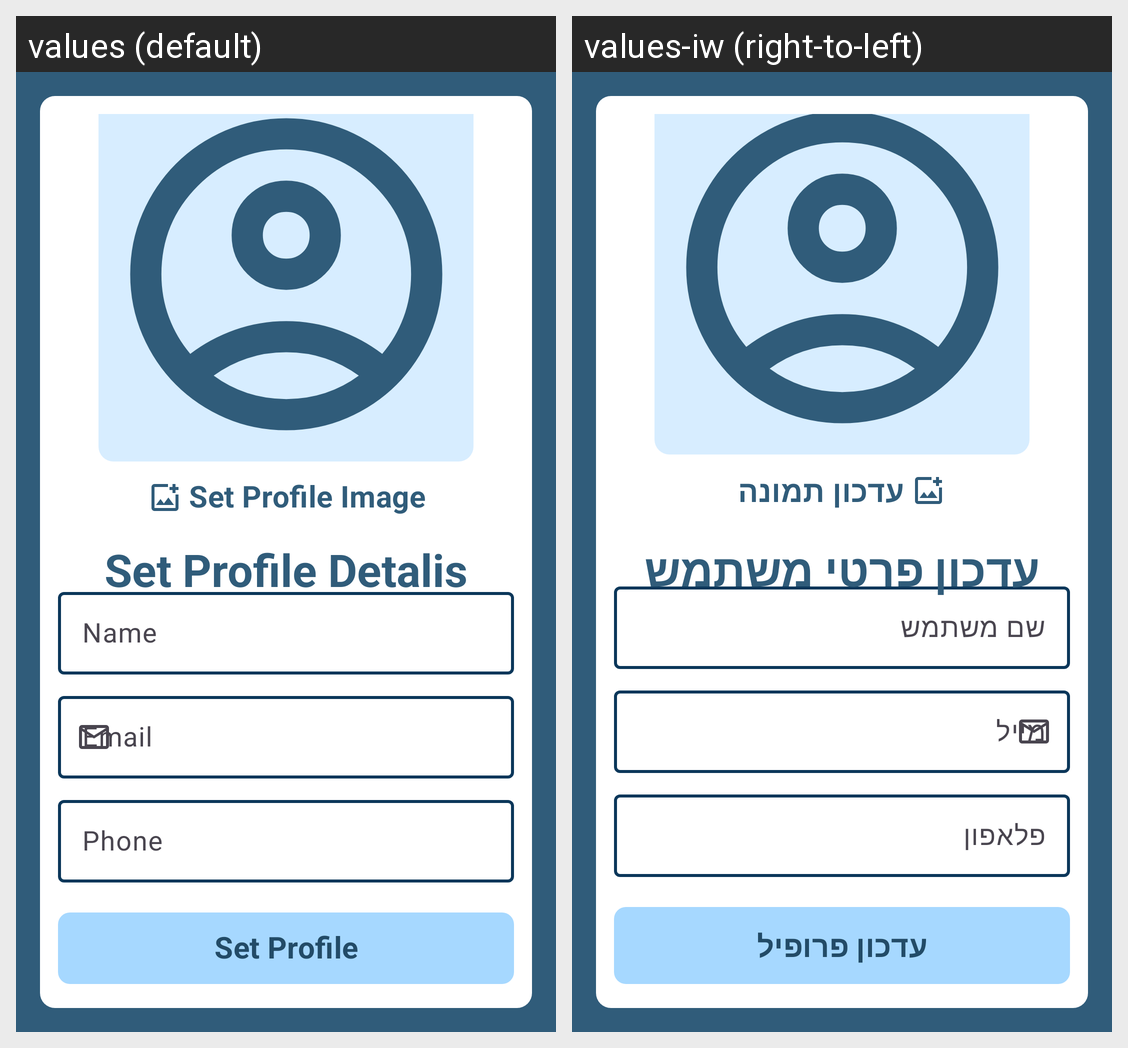

Strings drawn on this Android screen and how each of the app's shown locales translates them:
Android screen res/layout/fragment_user_profile.xml rendered under 2 locales, left to right: values (default), values-iw (right-to-left). Device: Nexus 5 (rendered at 1080×1920; each locale shown at half size, 540×960, under a caption strip naming it); theme Theme.StudyPlannerApp.
Strings drawn on this screen, with the default value and each locale's value (text and hints the layout hard-codes, and strings that could not be matched under every locale, appear in the picture but are not listed):

name
  values: Name
  values-iw: שם משתמש

phone
  values: Phone
  values-iw: פלאפון

set_profile_detalis
  values: Set Profile Detalis
  values-iw: עדכון פרטי משתמש

set_profile
  values: Set Profile
  values-iw: עדכון פרופיל

set_profile_image
  values: Set Profile Image
  values-iw: עדכון תמונה
